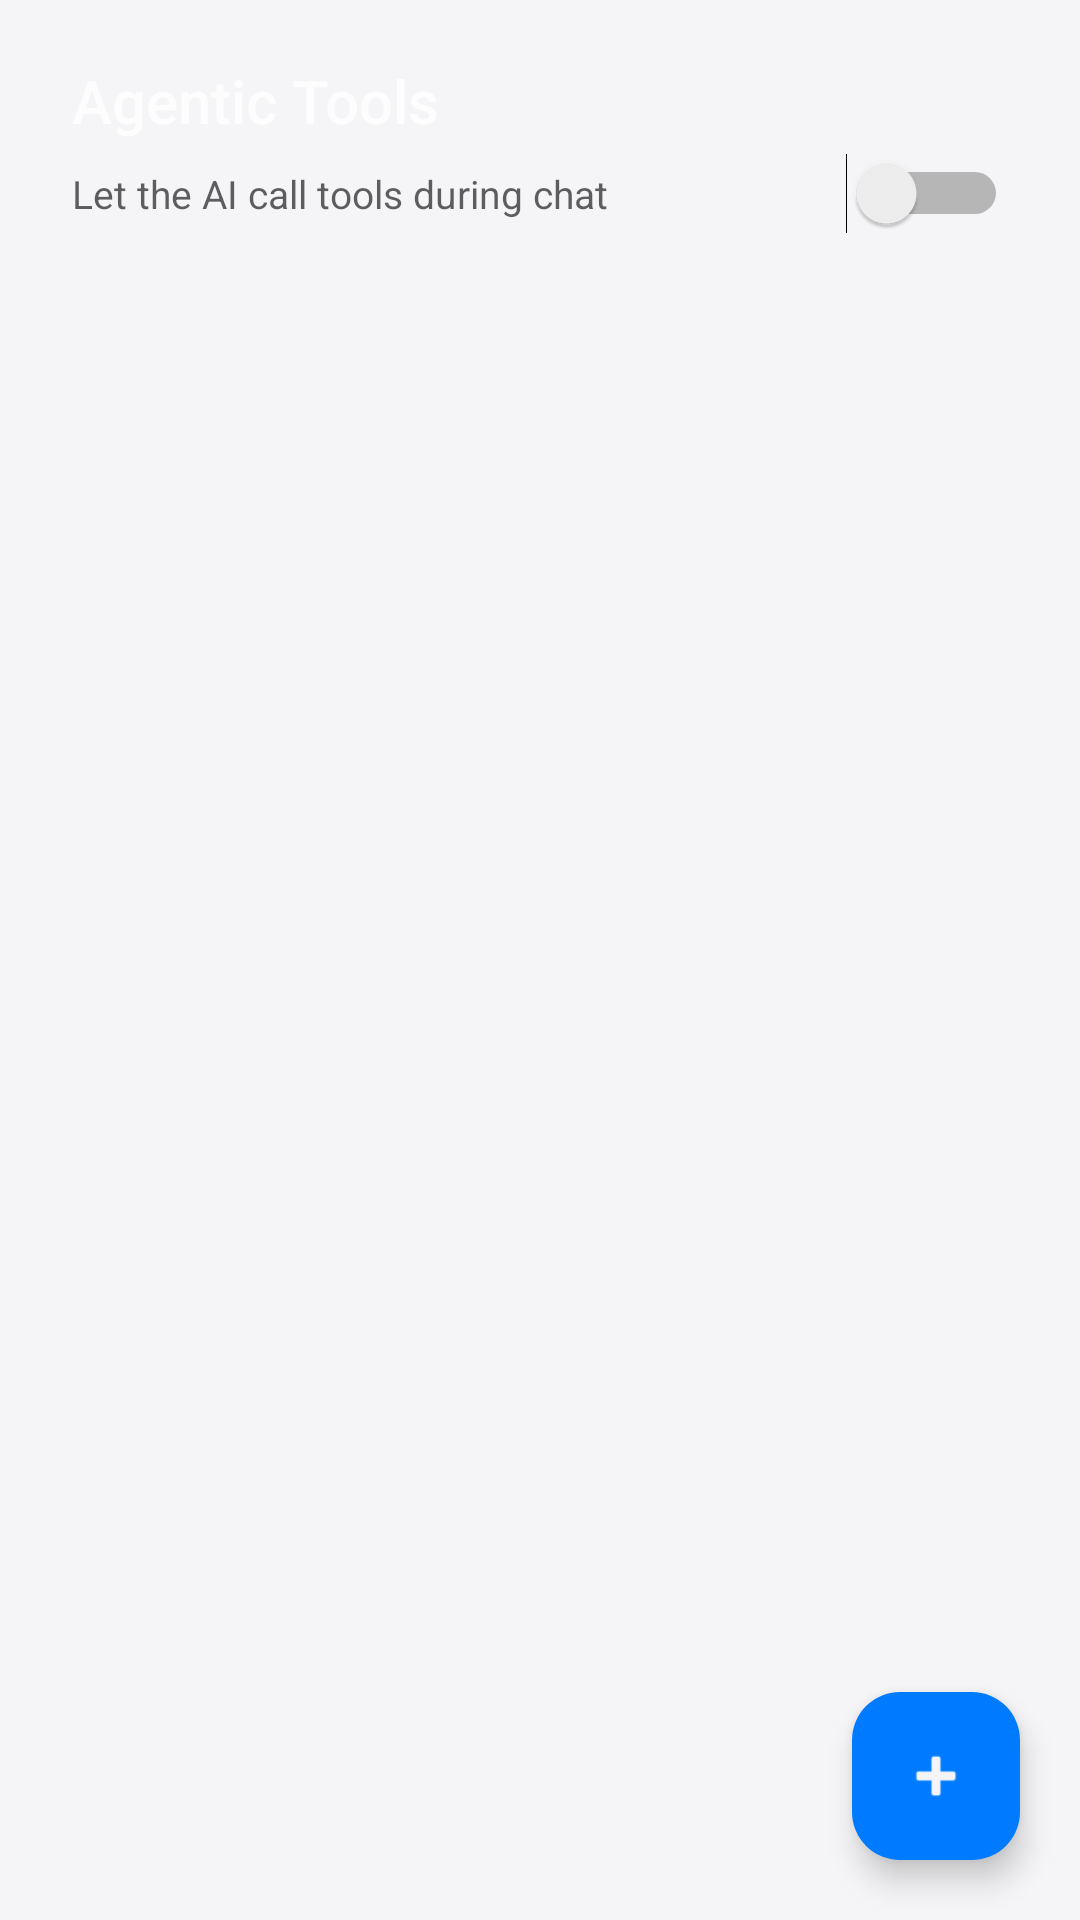

Android layout source for this screen:
<!-- AndroidManifest.xml: application theme Theme.PrismLauncher -->
<!-- res/layout/page_agentic_tools.xml -->
<?xml version="1.0" encoding="utf-8"?>
<FrameLayout xmlns:android="http://schemas.android.com/apk/res/android"
    xmlns:app="http://schemas.android.com/apk/res-auto"
    android:layout_width="match_parent"
    android:layout_height="match_parent"
    android:background="?attr/prismBackground"
    android:clipChildren="false"
    android:clipToPadding="false">

    <LinearLayout
        android:layout_width="match_parent"
        android:layout_height="match_parent"
        android:background="@android:color/transparent"
        android:clipChildren="false"
        android:clipToPadding="false"
        android:orientation="vertical">

        <TextView
            android:layout_width="match_parent"
            android:layout_height="wrap_content"
            android:alpha="0.8"
            android:fontFamily="sans-serif-medium"
            android:paddingHorizontal="24dp"
            android:paddingTop="20dp"
            android:paddingBottom="4dp"
            android:text="Agentic Tools"
            android:textColor="@color/white"
            android:textSize="20sp" />

        <LinearLayout
            android:layout_width="match_parent"
            android:layout_height="wrap_content"
            android:gravity="center_vertical"
            android:orientation="horizontal"
            android:paddingHorizontal="24dp"
            android:paddingBottom="12dp">

            <TextView
                android:layout_width="0dp"
                android:layout_height="wrap_content"
                android:layout_weight="1"
                android:text="Let the AI call tools during chat"
                android:textColor="@color/prism_text_muted"
                android:textSize="13sp" />

            <Switch
                android:id="@+id/agenticEnabledSwitch"
                android:layout_width="wrap_content"
                android:layout_height="wrap_content" />
        </LinearLayout>

        <TextView
            android:id="@+id/agenticEmptyState"
            android:layout_width="match_parent"
            android:layout_height="wrap_content"
            android:layout_marginTop="24dp"
            android:gravity="center"
            android:paddingHorizontal="32dp"
            android:text="No tools imported yet. Tap + to import a tool or a custom syntax."
            android:textColor="@color/prism_text_muted"
            android:textSize="14sp"
            android:visibility="gone" />

        <androidx.recyclerview.widget.RecyclerView
            android:id="@+id/agenticRecycler"
            android:layout_width="match_parent"
            android:layout_height="0dp"
            android:layout_weight="1"
            android:clipToPadding="false"
            android:paddingHorizontal="16dp"
            android:paddingBottom="80dp" />
    </LinearLayout>

    <com.google.android.material.floatingactionbutton.FloatingActionButton
        android:id="@+id/agenticAddBtn"
        android:layout_width="wrap_content"
        android:layout_height="wrap_content"
        android:layout_gravity="bottom|end"
        android:layout_margin="20dp"
        android:contentDescription="Import"
        android:src="@android:drawable/ic_input_add"
        app:backgroundTint="?attr/prismAccent"
        app:tint="?attr/prismBackground" />

</FrameLayout>
<!-- resources referenced by this layout -->
<resources>
  <color name="prism_text_muted">#B31D1D1F</color>
  <color name="white">#FFFFFFFF</color>
  <style name="Theme.PrismLauncher" parent="Theme.Material3.DayNight.NoActionBar">
          <item name="android:windowShowWallpaper">true</item>
          <item name="android:windowBackground">@android:color/transparent</item>
          <item name="android:colorBackgroundCacheHint">@null</item>
          <item name="android:statusBarColor">@android:color/transparent</item>
          <item name="android:navigationBarColor">@android:color/transparent</item>
          <item name="android:windowLayoutInDisplayCutoutMode">shortEdges</item>
          <item name="android:windowTranslucentStatus">false</item>
          <item name="android:windowDrawsSystemBarBackgrounds">true</item>
          <item name="android:windowBlurBehindEnabled">true</item>
          <item name="android:windowIsTranslucent">true</item>
          
          <item name="prismBackground">#F5F5F7</item>
          <item name="prismSurface">#FFFFFF</item>
          <item name="prismTextPrimary">#1D1D1F</item>
          <item name="prismTextSecondary">#86868B</item>
          <item name="prismDivider">#E5E5E5</item>
          <item name="prismOverlay">#E6FFFFFF</item>
          <item name="prismAccent">#007AFF</item>
          <item name="prismCardColor">#FFFFFF</item>
      </style>
</resources>
